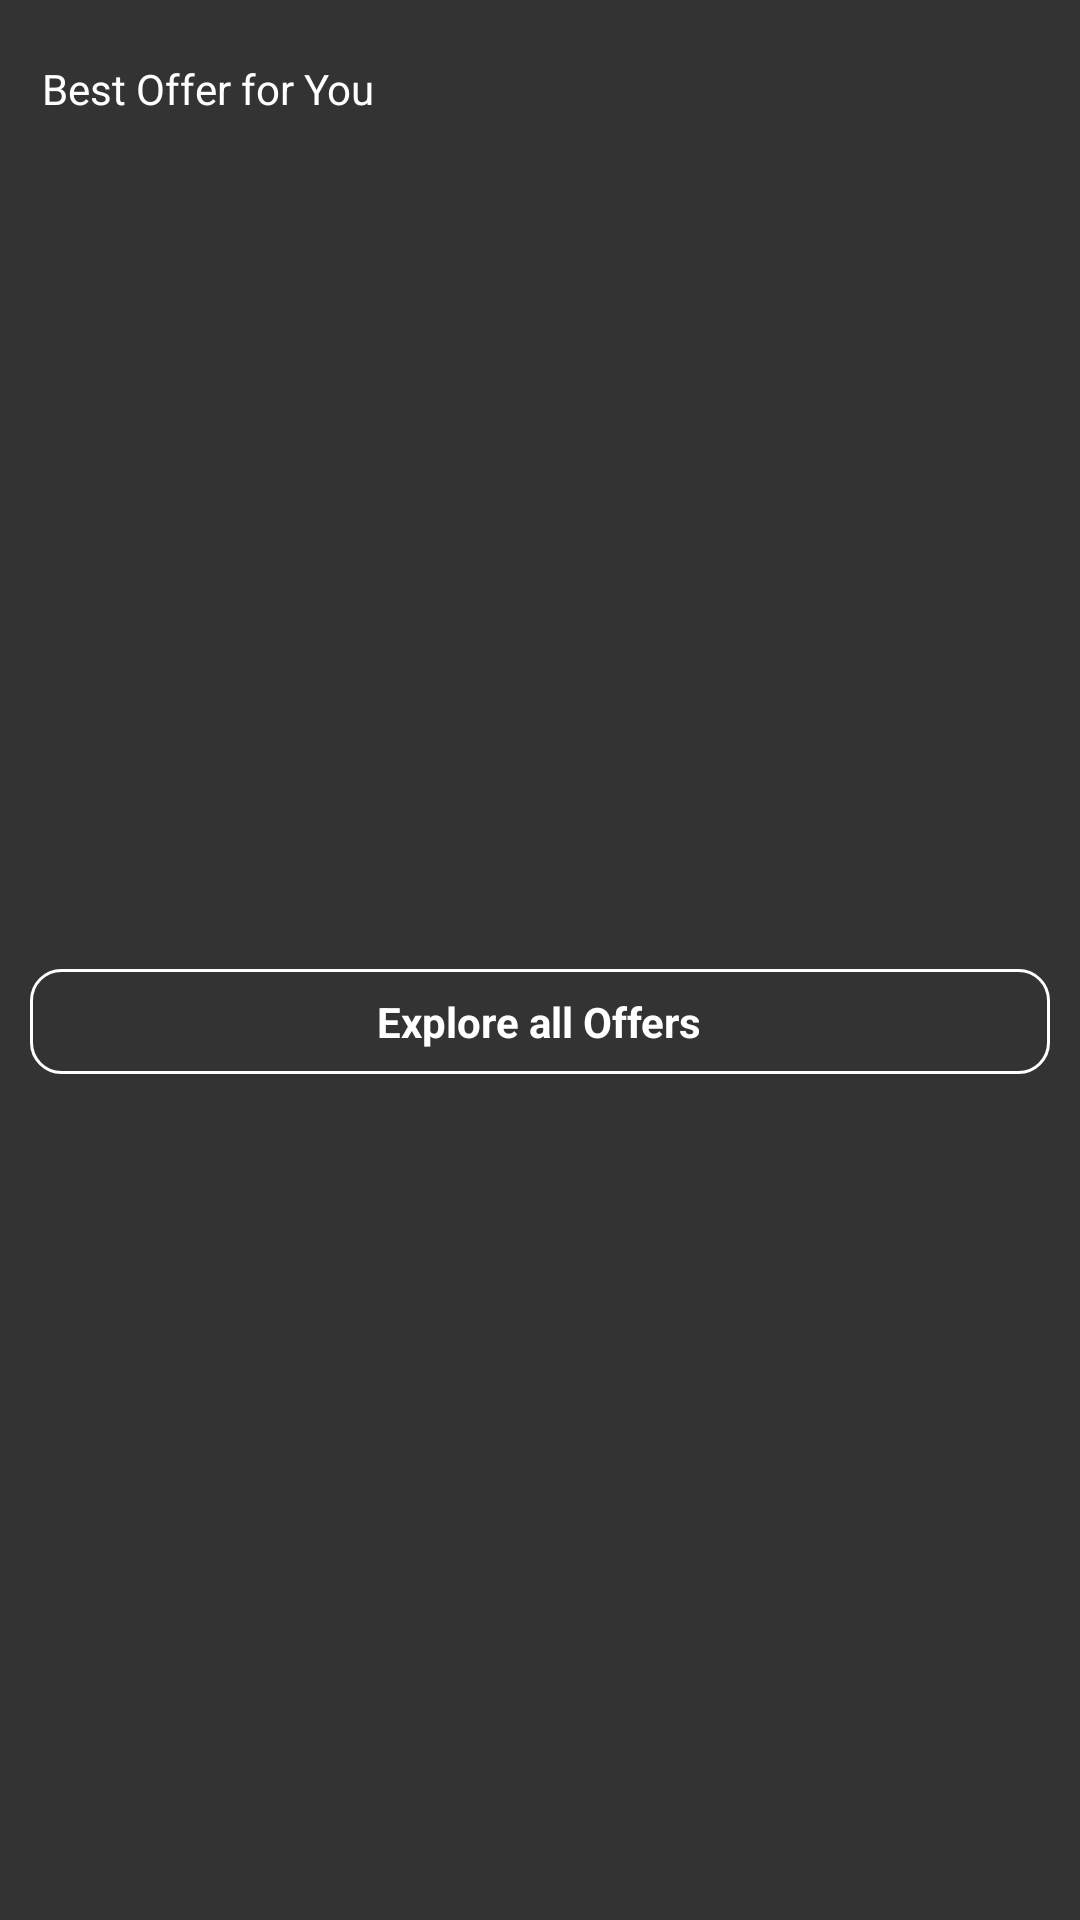

Layout XML and referenced resources for this Android screen:
<!-- AndroidManifest.xml: application theme Theme.BarberBooking -->
<!-- res/layout/best_offer_main.xml -->
<?xml version="1.0" encoding="utf-8"?>
<LinearLayout xmlns:android="http://schemas.android.com/apk/res/android"
    android:id="@+id/bestOfferLytMain"
    android:layout_width="match_parent"
    android:layout_height="wrap_content"
    android:layout_marginTop="10dp"
    android:layout_marginBottom="20dp"
    android:background="#DC131313"
    android:orientation="vertical">

    <TextView
        android:layout_width="match_parent"
        android:layout_height="wrap_content"
        android:layout_marginStart="14dp"
        android:layout_marginTop="20dp"
        android:text="@string/best_offer_for_you"
        android:textColor="@color/white" />

    <ImageView
        android:layout_width="wrap_content"
        android:layout_height="250dp"
        android:layout_marginTop="12dp"
        android:layout_marginBottom="20dp"
        android:src="@drawable/bestofferimg" />

    <RelativeLayout
        android:layout_width="match_parent"
        android:layout_height="wrap_content"
        android:layout_marginTop="2dp"
        android:padding="8sp"
        android:layout_gravity="center"
        android:layout_marginLeft="10dp"
        android:layout_marginRight="10dp"
        android:layout_marginBottom="8dp"
        android:background="@drawable/roundrectanglewhite">

        <TextView
            android:layout_width="wrap_content"
            android:layout_height="wrap_content"
            android:layout_centerInParent="true"
            android:text="@string/explore_all_offers"
            android:textColor="@color/white"
            android:textStyle="bold" />


    </RelativeLayout>
</LinearLayout>
<!-- resources referenced by this layout -->
<resources>
  <color name="white">#FFFFFF</color>
  <!-- drawable roundrectanglewhite (drawable) -->
  <?xml version="1.0" encoding="utf-8"?>
  <shape xmlns:android="http://schemas.android.com/apk/res/android" android:shape="rectangle">
     <corners android:radius="10dp"/>
  
  
      <stroke android:width="1dp" android:color="@color/white"/>
  
  
  </shape>
  <string name="best_offer_for_you">Best Offer for You</string>
  <string name="explore_all_offers">Explore all Offers</string>
  <style name="Theme.BarberBooking" parent="Theme.MaterialComponents.DayNight.NoActionBar">
          
          <item name="colorPrimary">@color/purple_500</item>
          <item name="colorPrimaryVariant">@color/purple_700</item>
          <item name="colorOnPrimary">@color/white</item>
          
          <item name="colorSecondary">@color/teal_200</item>
          <item name="colorSecondaryVariant">@color/teal_700</item>
          <item name="colorOnSecondary">@color/black</item>
          
          <item name="android:statusBarColor" tools:targetApi="l">?attr/colorPrimaryVariant</item>
          
      </style>
  <color name="purple_500">#FF6200EE</color>
  <color name="purple_700">#FF3700B3</color>
  <color name="teal_200">#FF03DAC5</color>
  <color name="teal_700">#FF018786</color>
  <color name="black">#FF000000</color>
</resources>
